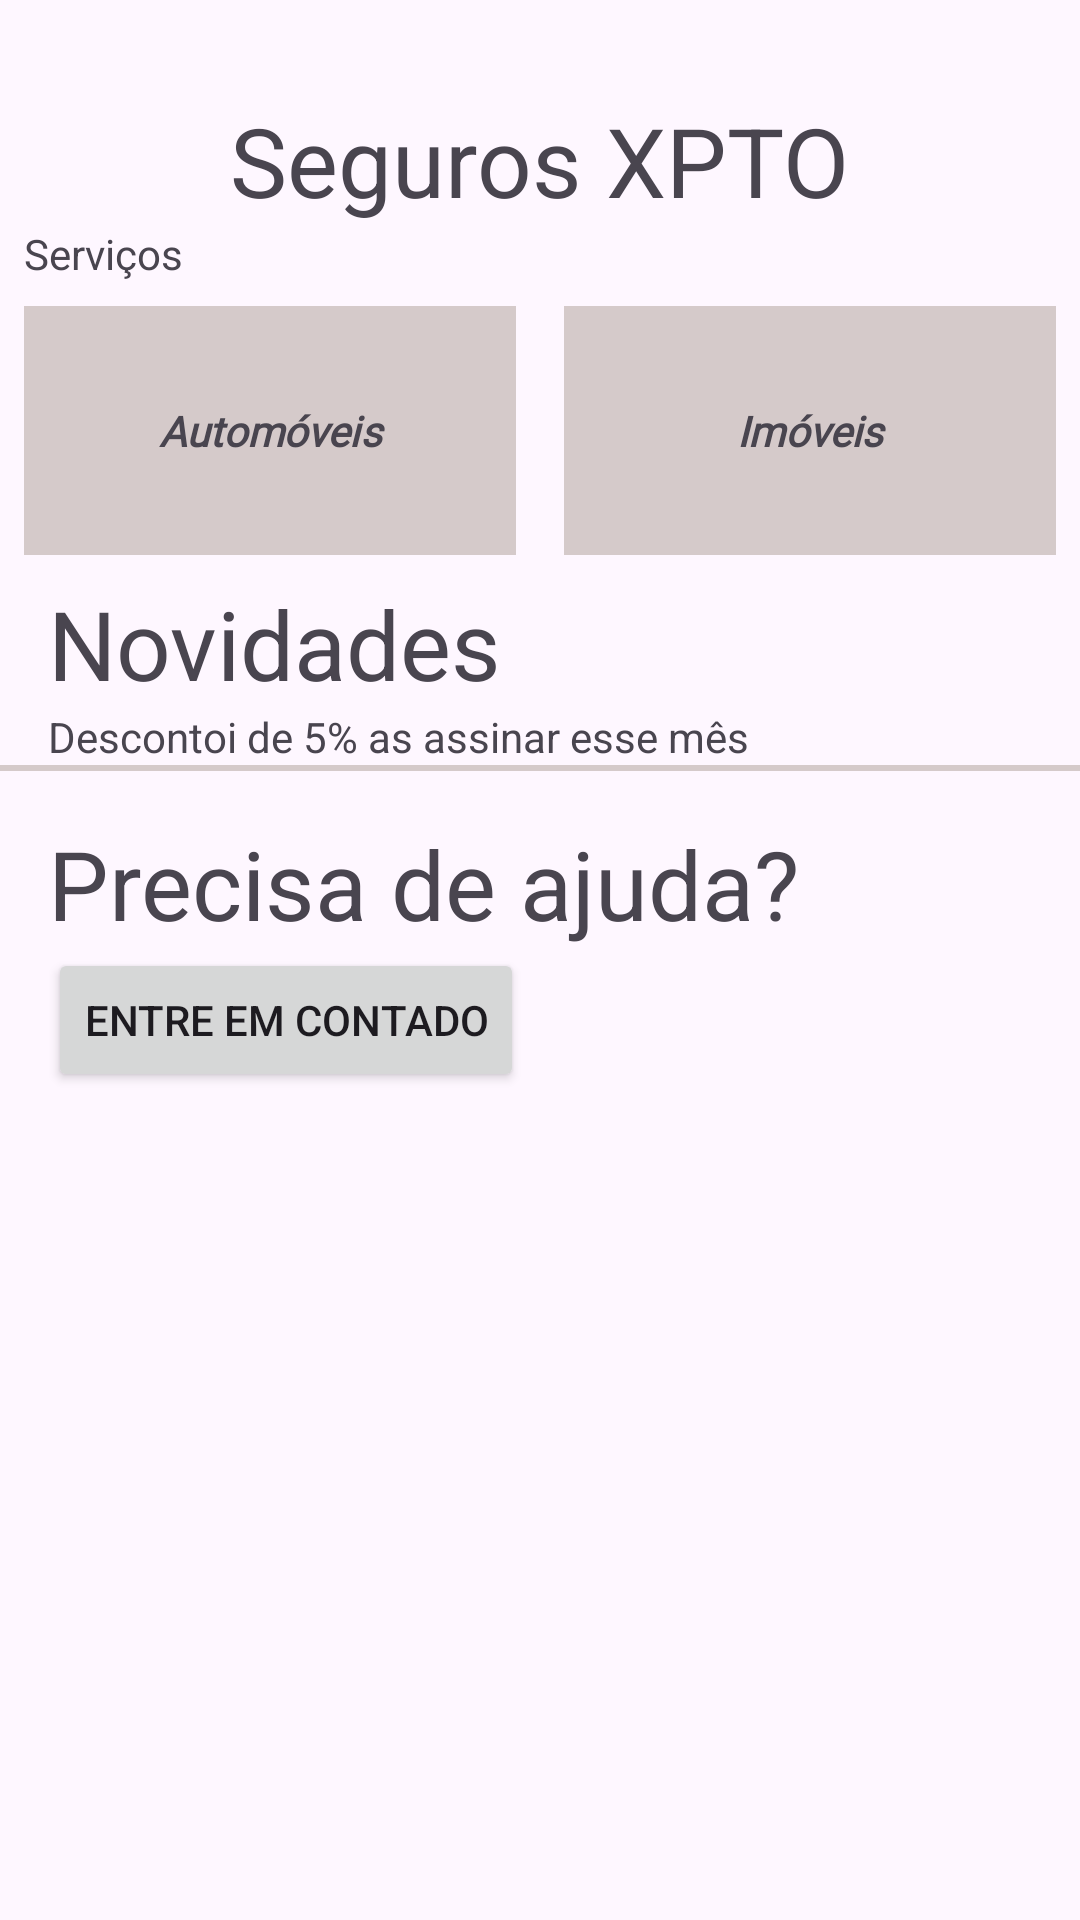

The Android layout XML behind this screen, and the referenced resources:
<!-- AndroidManifest.xml: application theme Theme.LinearLayout -->
<!-- res/layout/activity_screen_security.xml -->
<?xml version="1.0" encoding="utf-8"?>
<LinearLayout xmlns:android="http://schemas.android.com/apk/res/android"
    xmlns:app="http://schemas.android.com/apk/res-auto"
    xmlns:tools="http://schemas.android.com/tools"
    android:id="@+id/main"
    android:layout_width="match_parent"
    android:layout_height="match_parent"
    android:orientation="vertical"
    tools:context=".outro.ScreenSecurity">


    <TextView
        android:layout_width="wrap_content"
        android:layout_height="wrap_content"
        android:layout_gravity="center"
        android:layout_marginTop="32dp"
        android:text="@string/seguros_xpto"
        android:textSize="32sp" />

    <TextView
        android:layout_width="wrap_content"
        android:layout_height="wrap_content"
        android:layout_marginStart="8dp"
        android:text="@string/servi_os" />

    <LinearLayout
        android:layout_width="match_parent"
        android:layout_height="wrap_content"
        android:layout_gravity="center"
        android:orientation="horizontal">

        <TextView
            style="@style/TextViewStyle"
            android:layout_width="0dp"
            android:layout_height="match_parent"
            android:layout_margin="8dp"
            android:layout_weight="1"
            android:fontFamily="@font/aclonica"
            android:text="@string/autom_veis"
            />

        <TextView
            style="@style/TextViewStyle"
            android:layout_width="0dp"
            android:layout_height="match_parent"
            android:layout_margin="8dp"
            android:layout_weight="1"
            android:fontFamily="@font/aclonica"
            android:text="@string/im_veis"
             />
    </LinearLayout>

    <TextView
        android:layout_width="wrap_content"
        android:layout_height="wrap_content"
        android:layout_marginStart="16dp"
        android:text="@string/novidades"
        android:textSize="32sp" />

    <TextView
        android:layout_width="wrap_content"
        android:layout_height="wrap_content"
        android:layout_marginStart="16dp"
        android:text="@string/Explicativo" />
    <View
        android:background="@color/Bk2"
        android:layout_width="match_parent"
        android:layout_height="2dp"/>

    <TextView
        android:layout_width="wrap_content"
        android:layout_height="wrap_content"
        android:layout_marginStart="16dp"
        android:layout_marginTop="16dp"
        android:text="@string/precisa_de_ajuda"
        android:textSize="32sp" />

    <Button
        android:layout_width="wrap_content"
        android:layout_height="wrap_content"
        android:layout_marginStart="16dp"
        android:text="@string/entre_em_contado" />

</LinearLayout>
<!-- resources referenced by this layout -->
<resources>
  <color name="Bk2">#D5CACA</color>
  <string name="Explicativo">Descontoi de 5% as assinar esse mês</string>
  <string name="autom_veis">Automóveis</string>
  <string name="entre_em_contado">Entre em contado</string>
  <string name="im_veis">Imóveis</string>
  <string name="novidades">Novidades</string>
  <string name="precisa_de_ajuda">Precisa de ajuda?</string>
  <string name="seguros_xpto">Seguros XPTO</string>
  <string name="servi_os">Serviços</string>
  <style name="TextViewStyle">
          <item name="android:background">@color/Bk2</item>
          <item name="android:gravity">center</item>
          <item name="android:padding">32dp</item>
          <item name="android:textStyle">bold|italic</item>
      </style>
  <style name="Theme.LinearLayout" parent="Base.Theme.LinearLayout" />
  <style name="Base.Theme.LinearLayout" parent="Theme.Material3.DayNight.NoActionBar">
          
          
      </style>
</resources>
